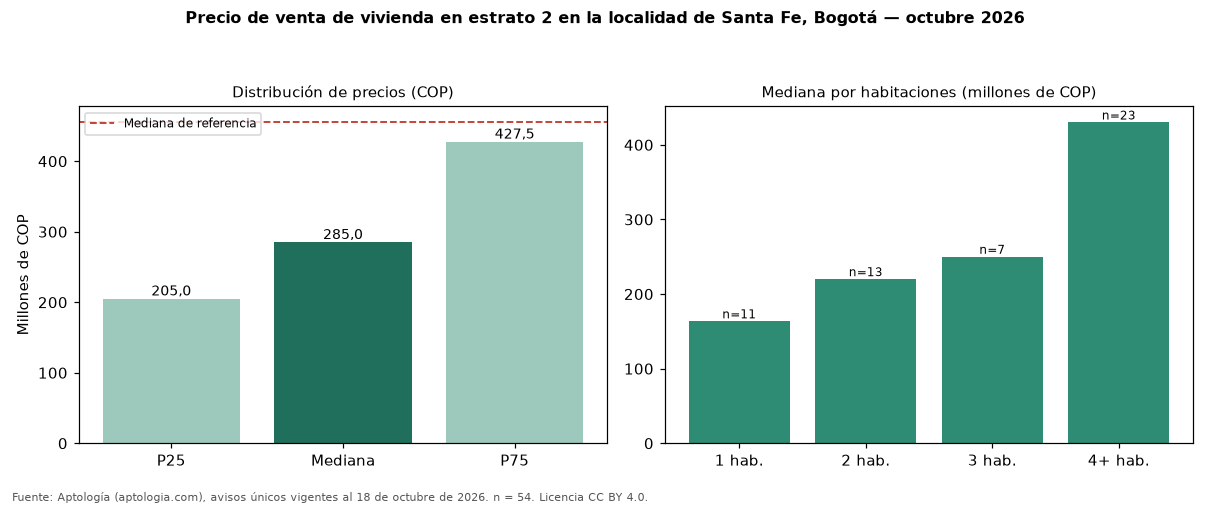

Values plotted in this chart, from the file beside it:
seccion, metrica, valor_cop, n
precio, p25, 205000000, 54
precio, mediana, 285000000, 54
precio, p75, 427500000, 54
cop_por_m2, p25, 2533333, 54
cop_por_m2, mediana, 4000000, 54
cop_por_m2, p75, 5223392, 54
area, area_mediana_m2, 71.1, 54
habitaciones, 1, 163500000, 11
habitaciones, 2, 220000000, 13
habitaciones, 3, 250000000, 7
habitaciones, 4+, 430000000, 23
administracion, mediana, 170000, 23
estrato, moda, 2, 
parqueadero, porcentaje_con_parqueadero, 22.2, 54
referencia, mediana_referencia, 454982760, 778
referencia, mediana_cop_por_m2_referencia, 8802320, 778
